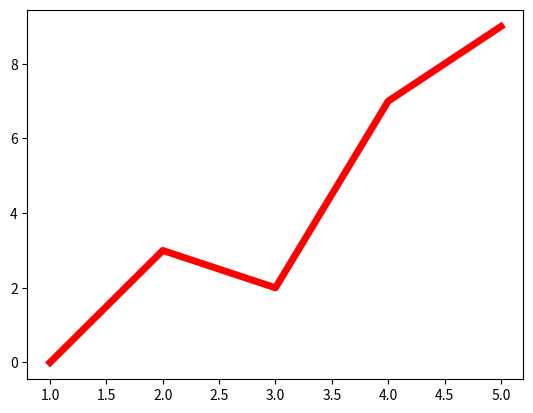

Python code for this plot:
import matplotlib.pyplot as plt

x = [1,2,3,4,5]
y = [0,3,2,7,9]

plt.figure()
plt.plot(x, y,'r-', lw =5)
plt.show()